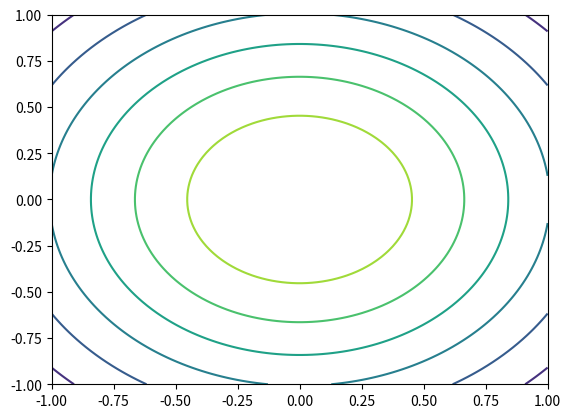

This figure's Python source:
# @Time : 2018/10/11 上午10:21 
# [redacted]
# @File : plotContour.py 
# @Function: 查看一下高斯分布的等高线
import numpy as np
import matplotlib.pyplot as plt
np.random.seed(0)
from numpy.linalg import *

# mean 均值 协方差矩阵
# cov  协方差矩阵
# size number of size


def generate(mean = [0,0] ,cov = [[1, 0], [0, 1]],size = 1):
    data = []
    for i in range(size):
        x, y = np.random.multivariate_normal(mean, cov)
        data.append([x, y])
    data = np.array(data)
    return data


# 生成三维高斯的等高线
def plotContour():
    x = np.linspace(-1,1,100)
    y = np.linspace(-1,1,100)
    x,y = np.meshgrid(x,y)
    x_mean = 0;y_mean = 0
    sigma = 1
    # z = np.exp(-1/2 * np.dot(np.dot((data - np.array(mean)).transpose(),inv(cov)), data - np.array(mean)))
    # 这个概率密度函数应该怎么来使用呢
    # z = z/(np.sqrt(2 * np.pi) * np.sqrt(det(cov)))

    z = np.exp(-((y - y_mean) ** 2 + (x - x_mean) ** 2) / (2 * (1 ** 2)))
    z = z / (np.sqrt(2 * np.pi) * 1);
    plt.contour(x,y,z)
    plt.show()


if __name__ == '__main__':
    plotContour()